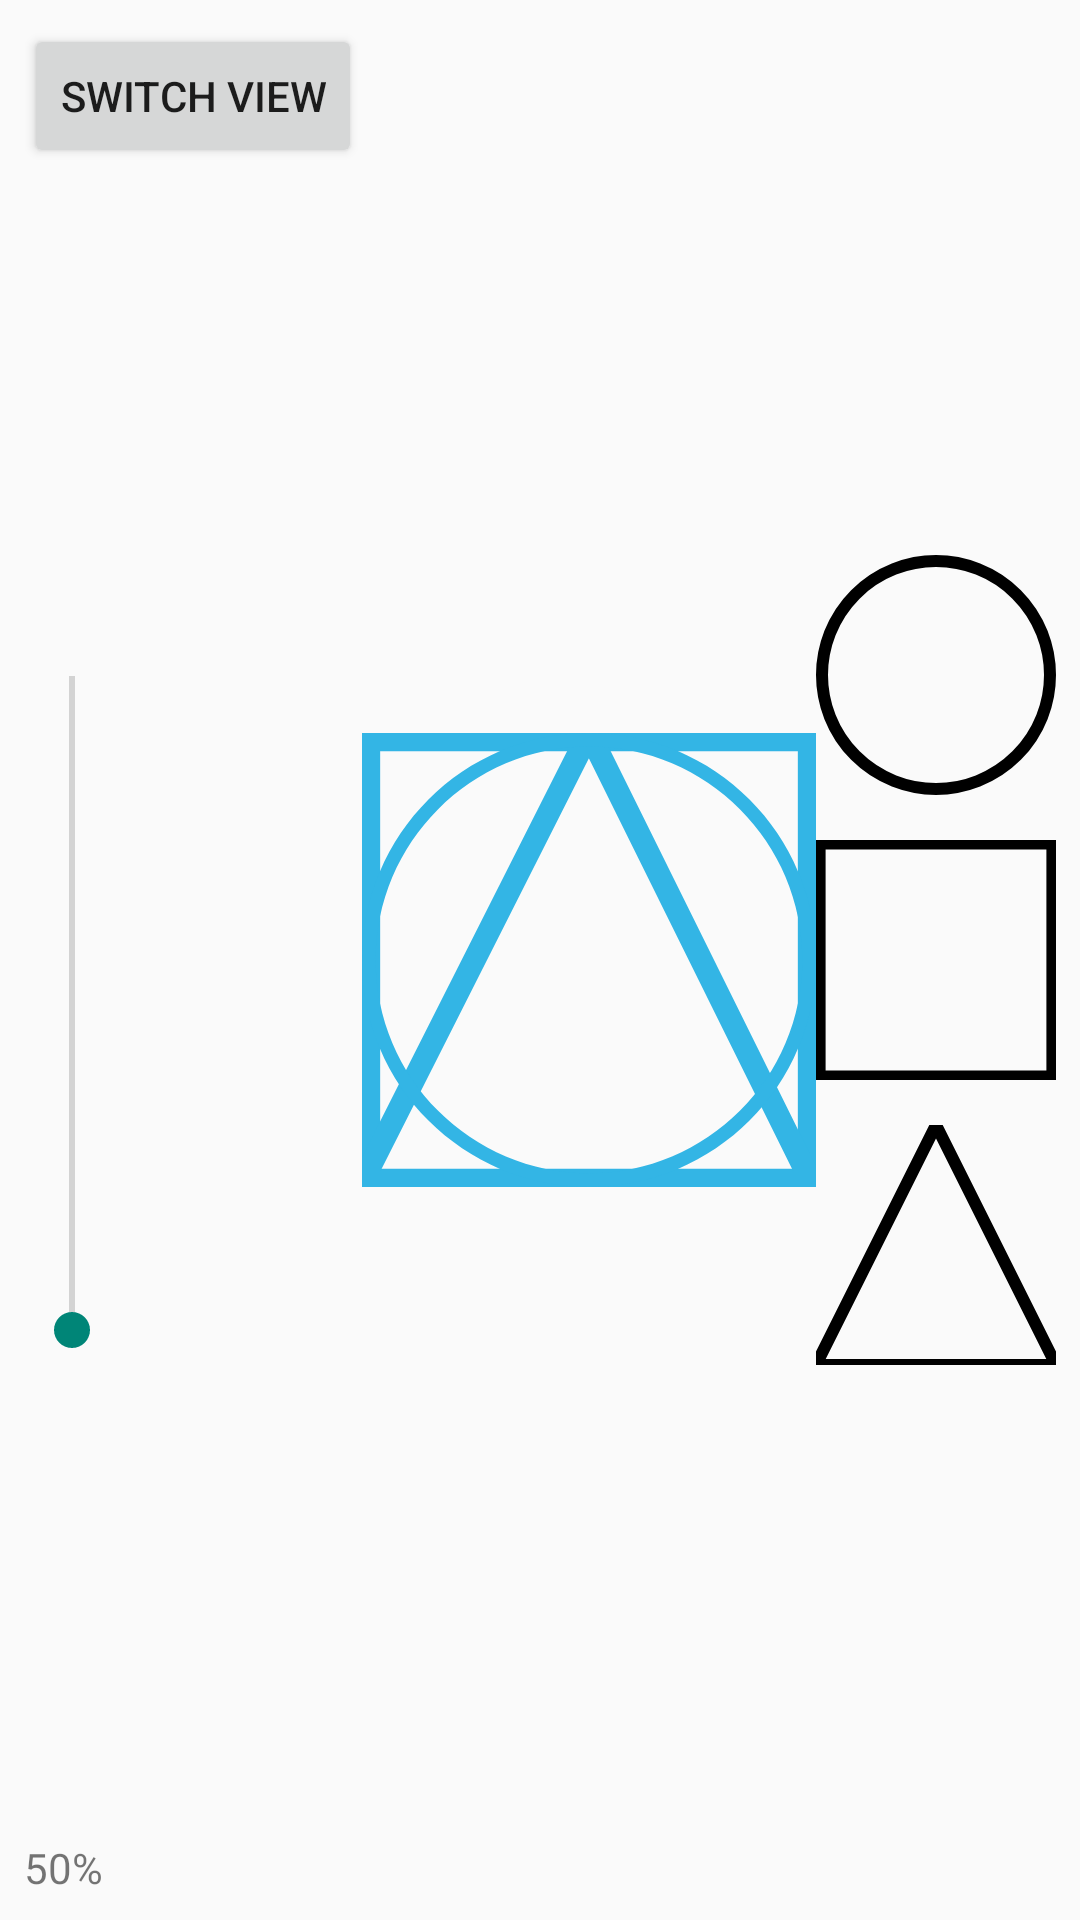

Layout XML and referenced resources for this Android screen:
<!-- AndroidManifest.xml: application theme FullScreen -->
<!-- res/layout/shapes.xml -->
<?xml version="1.0" encoding="utf-8"?>
<android.support.constraint.ConstraintLayout
	xmlns:android="http://schemas.android.com/apk/res/android"
	xmlns:app="http://schemas.android.com/apk/res-auto"
	xmlns:tools="http://schemas.android.com/tools"
	android:id="@+id/shapes"
	android:layout_width="match_parent"
	android:layout_height="match_parent">
	
	<ImageButton
		android:id="@+id/kvadratBtn"
		android:layout_width="80dp"
		android:layout_height="80dp"
		android:layout_marginTop="8dp"
		android:layout_marginEnd="8dp"
		android:layout_marginBottom="8dp"
		android:background="@android:color/transparent"
		app:layout_constraintBottom_toBottomOf="parent"
		app:layout_constraintEnd_toEndOf="parent"
		app:layout_constraintTop_toTopOf="parent"
		app:srcCompat="@drawable/kvadrat_btn" />
	
	<ImageButton
		android:id="@+id/circleBtn"
		android:layout_width="80dp"
		android:layout_height="80dp"
		android:layout_marginTop="8dp"
		android:layout_marginEnd="8dp"
		android:layout_marginBottom="15dp"
		android:background="@android:color/transparent"
		app:layout_constraintBottom_toTopOf="@+id/kvadratBtn"
		app:layout_constraintEnd_toEndOf="parent"
		app:layout_constraintTop_toTopOf="parent"
		app:layout_constraintVertical_bias="1.0"
		app:srcCompat="@drawable/krog_btn" />
	
	<ImageButton
		android:id="@+id/trikotnikBtn"
		android:layout_width="80dp"
		android:layout_height="80dp"
		android:layout_marginTop="15dp"
		android:layout_marginEnd="8dp"
		android:layout_marginBottom="32dp"
		android:background="@android:color/transparent"
		app:layout_constraintBottom_toBottomOf="parent"
		app:layout_constraintEnd_toEndOf="parent"
		app:layout_constraintTop_toBottomOf="@+id/kvadratBtn"
		app:layout_constraintVertical_bias="0.0"
		app:srcCompat="@drawable/trikotnik_btn" />
	
	<ImageView
		android:id="@+id/kvadrat"
		android:layout_width="0dp"
		android:layout_height="match_parent"
		app:layout_constraintBottom_toBottomOf="parent"
		app:layout_constraintEnd_toStartOf="@+id/kvadratBtn"
		app:layout_constraintStart_toEndOf="@+id/switchView"
		app:layout_constraintTop_toTopOf="parent"
		app:srcCompat="@drawable/kvadrat" />
	
	<ImageView
		android:id="@+id/trikotnik"
		android:layout_width="0dp"
		android:layout_height="match_parent"
		app:layout_constraintBottom_toBottomOf="parent"
		app:layout_constraintEnd_toStartOf="@+id/kvadratBtn"
		app:layout_constraintStart_toEndOf="@+id/switchView"
		app:layout_constraintTop_toTopOf="parent"
		app:srcCompat="@drawable/trikotnik" />
	
	<ImageView
		android:id="@+id/circle"
		android:layout_width="0dp"
		android:layout_height="match_parent"
		app:layout_constraintBottom_toBottomOf="parent"
		app:layout_constraintEnd_toStartOf="@+id/kvadratBtn"
		app:layout_constraintStart_toEndOf="@+id/switchView"
		app:layout_constraintTop_toTopOf="parent"
		app:srcCompat="@drawable/krog" />
	
	<Button
		android:id="@+id/switchView"
		android:layout_width="wrap_content"
		android:layout_height="wrap_content"
		android:layout_marginStart="8dp"
		android:layout_marginTop="8dp"
		android:text="Switch view"
		app:layout_constraintStart_toStartOf="parent"
		app:layout_constraintTop_toTopOf="parent" />
	
	<TextView
		android:id="@+id/procent"
		android:layout_width="wrap_content"
		android:layout_height="wrap_content"
		android:layout_marginStart="8dp"
		android:layout_marginBottom="8dp"
		android:text="50%"
		app:layout_constraintBottom_toBottomOf="parent"
		app:layout_constraintStart_toStartOf="parent" />

	<FrameLayout
		android:layout_width="32dp"
		android:layout_height="0dp"
		android:layout_marginStart="8dp"
		android:layout_marginTop="8dp"
		android:layout_marginBottom="8dp"
		android:orientation="vertical"
		app:layout_constraintBottom_toTopOf="@+id/procent"
		app:layout_constraintStart_toStartOf="parent"
		app:layout_constraintTop_toBottomOf="@+id/switchView">
		
		<SeekBar
			android:id="@+id/size"
			android:layout_width="250dp"
			android:layout_height="20dp"
			android:layout_gravity="center"
			android:rotation="270" />
	
	</FrameLayout>
</android.support.constraint.ConstraintLayout>
<!-- resources referenced by this layout -->
<resources>
  <!-- drawable krog (drawable) -->
  <vector android:height="24dp" android:viewportHeight="10000"
      android:viewportWidth="10000" android:width="24dp" xmlns:android="http://schemas.android.com/apk/res/android">
      <path android:fillColor="#33b5e5" android:fillType="nonZero" android:pathData="M5000,0c1381,0 2631,560 3536,1464 904,905 1464,2155 1464,3536 0,1381 -560,2631 -1464,3536 -905,904 -2155,1464 -3536,1464 -1381,0 -2631,-560 -3536,-1464 -904,-905 -1464,-2155 -1464,-3536 0,-1381 560,-2631 1464,-3536 905,-904 2155,-1464 3536,-1464zM8323,1677c-850,-851 -2025,-1377 -3323,-1377 -1298,0 -2473,526 -3323,1377 -851,850 -1377,2025 -1377,3323 0,1298 526,2473 1377,3323 850,851 2025,1377 3323,1377 1298,0 2473,-526 3323,-1377 851,-850 1377,-2025 1377,-3323 0,-1298 -526,-2473 -1377,-3323z"/>
  </vector>
  <!-- drawable krog_btn (drawable) -->
  <?xml version="1.0" encoding="utf-8"?>
  <shape
  	xmlns:android="http://schemas.android.com/apk/res/android"
  	android:shape="oval">
  	
  	<stroke
  		android:color="#000"
  		android:width="4sp"/>
  	
  	<size
  		android:width="80dp"
  		android:height="80dp"
  		android:viewportHeight="100"
  		android:viewportWidth="100"/>
  </shape>
  <!-- drawable kvadrat (drawable) -->
  <vector android:height="100dp" android:viewportHeight="1000"
      android:viewportWidth="1000" android:width="100dp" xmlns:android="http://schemas.android.com/apk/res/android">
      <path android:strokeColor="#33b5e5" android:strokeWidth="50" android:fillType="nonZero" android:pathData="M15,15h970v970h-970z"/>
  </vector>
  <!-- drawable kvadrat_btn (drawable) -->
  <vector android:height="80dp" android:viewportHeight="1000"
  	android:viewportWidth="1000" android:width="80dp" xmlns:android="http://schemas.android.com/apk/res/android">
  	<path android:strokeColor="#000" android:strokeWidth="50" android:fillType="nonZero" android:pathData="M15,15h970v970h-970z"/>
  </vector>
  <!-- drawable trikotnik (drawable) -->
  <?xml version="1.0" encoding="utf-8"?>
  <vector xmlns:android="http://schemas.android.com/apk/res/android"
  
  	android:width="100dp"
  	android:height="100dp"
  	android:viewportHeight="100"
  	android:viewportWidth="100">
  	
  	<path
  		android:strokeColor="#33b5e5"
  		android:strokeWidth="5"
  		android:pathData="M 99,99 L 0,99 50,0 99,99" />
  </vector>
  <!-- drawable trikotnik_btn (drawable) -->
  <?xml version="1.0" encoding="utf-8"?>
  <vector xmlns:android="http://schemas.android.com/apk/res/android"
      
      android:width="80dp"
      android:height="80dp"
      android:viewportHeight="100"
      android:viewportWidth="100">
      
      <path
          android:strokeColor="#000"
          android:strokeWidth="5"
          android:pathData="M 100,100 L 0,100 50,0 100,100" />
  </vector>
  <style name="FullScreen" parent="@style/Theme.AppCompat.Light.NoActionBar">
  		<item name="android:windowNoTitle">true</item>
  		<item name="android:windowActionBar">false</item>
  		<item name="android:windowFullscreen">true</item>
  		<item name="android:windowContentOverlay">@null</item>
  	</style>
</resources>
